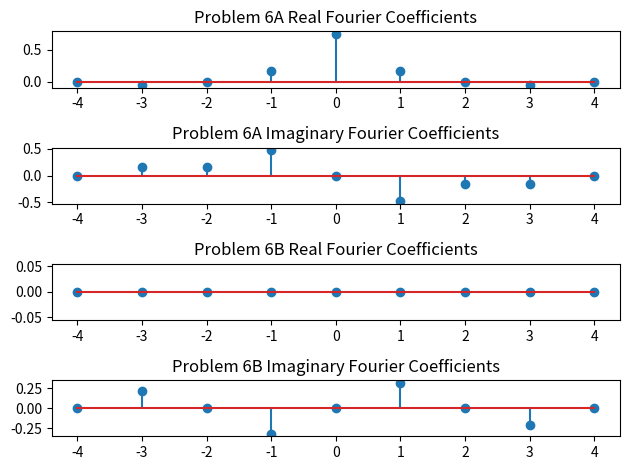

Write Python code to recreate this figure.
# -*- coding: utf-8 -*-
"""
Created on Sun Mar  4 10:11:25 2018

[redacted]
"""

import numpy as np           #imports numeric python library
from matplotlib import pyplot as plt #imports required libraries for plotting


k2 = [-4, -3, -2, -1, 0, 1, 2, 3, 4]
sixABkArray = np.zeros(9)
for i in range(9):
    if(k2[i]!=0):
        sixABkArray[i] = (1/(2*np.pi*k2[i]))*np.sin((np.pi*k2[i])/2)
sixABkArray[4] = 3/4

sixACkArray = np.zeros(9)
for i in range(9):
    if(k2[i]!=0):
        sixACkArray[i] = (1/(2*np.pi*k2[i]))*np.cos((np.pi*k2[i])/2) + (1/(2*np.pi*k2[i]))*np.cos((np.pi*k2[i])) - 1/(k2[i]*np.pi)
sixACkArray[4] = 0

sixBBkArray = np.zeros(9)
for i in range(9):
    if(k2[i]!=0):
        sixBBkArray[i] = 0
sixBBkArray[4] = 0

sixBCkArray = np.zeros(9)
for i in range(9):
    if(k2[i]!=0):
        sixBCkArray[i] = (1/(np.pi*k2[i]))*(np.cos((np.pi*k2[i])/3)-np.cos((2*np.pi*k2[i])/3))
sixACkArray[4] = 0

plt.figure(1)
plt.subplot(411)
plt.stem(k2, sixABkArray)
plt.title('Problem 6A Real Fourier Coefficients')
plt.subplot(412)
plt.stem(k2, sixACkArray)
plt.title('Problem 6A Imaginary Fourier Coefficients')
plt.subplot(413)
plt.stem(k2, sixBBkArray)
plt.title('Problem 6B Real Fourier Coefficients')
plt.subplot(414)
plt.stem(k2, sixBCkArray)
plt.title('Problem 6B Imaginary Fourier Coefficients')

plt.tight_layout()
